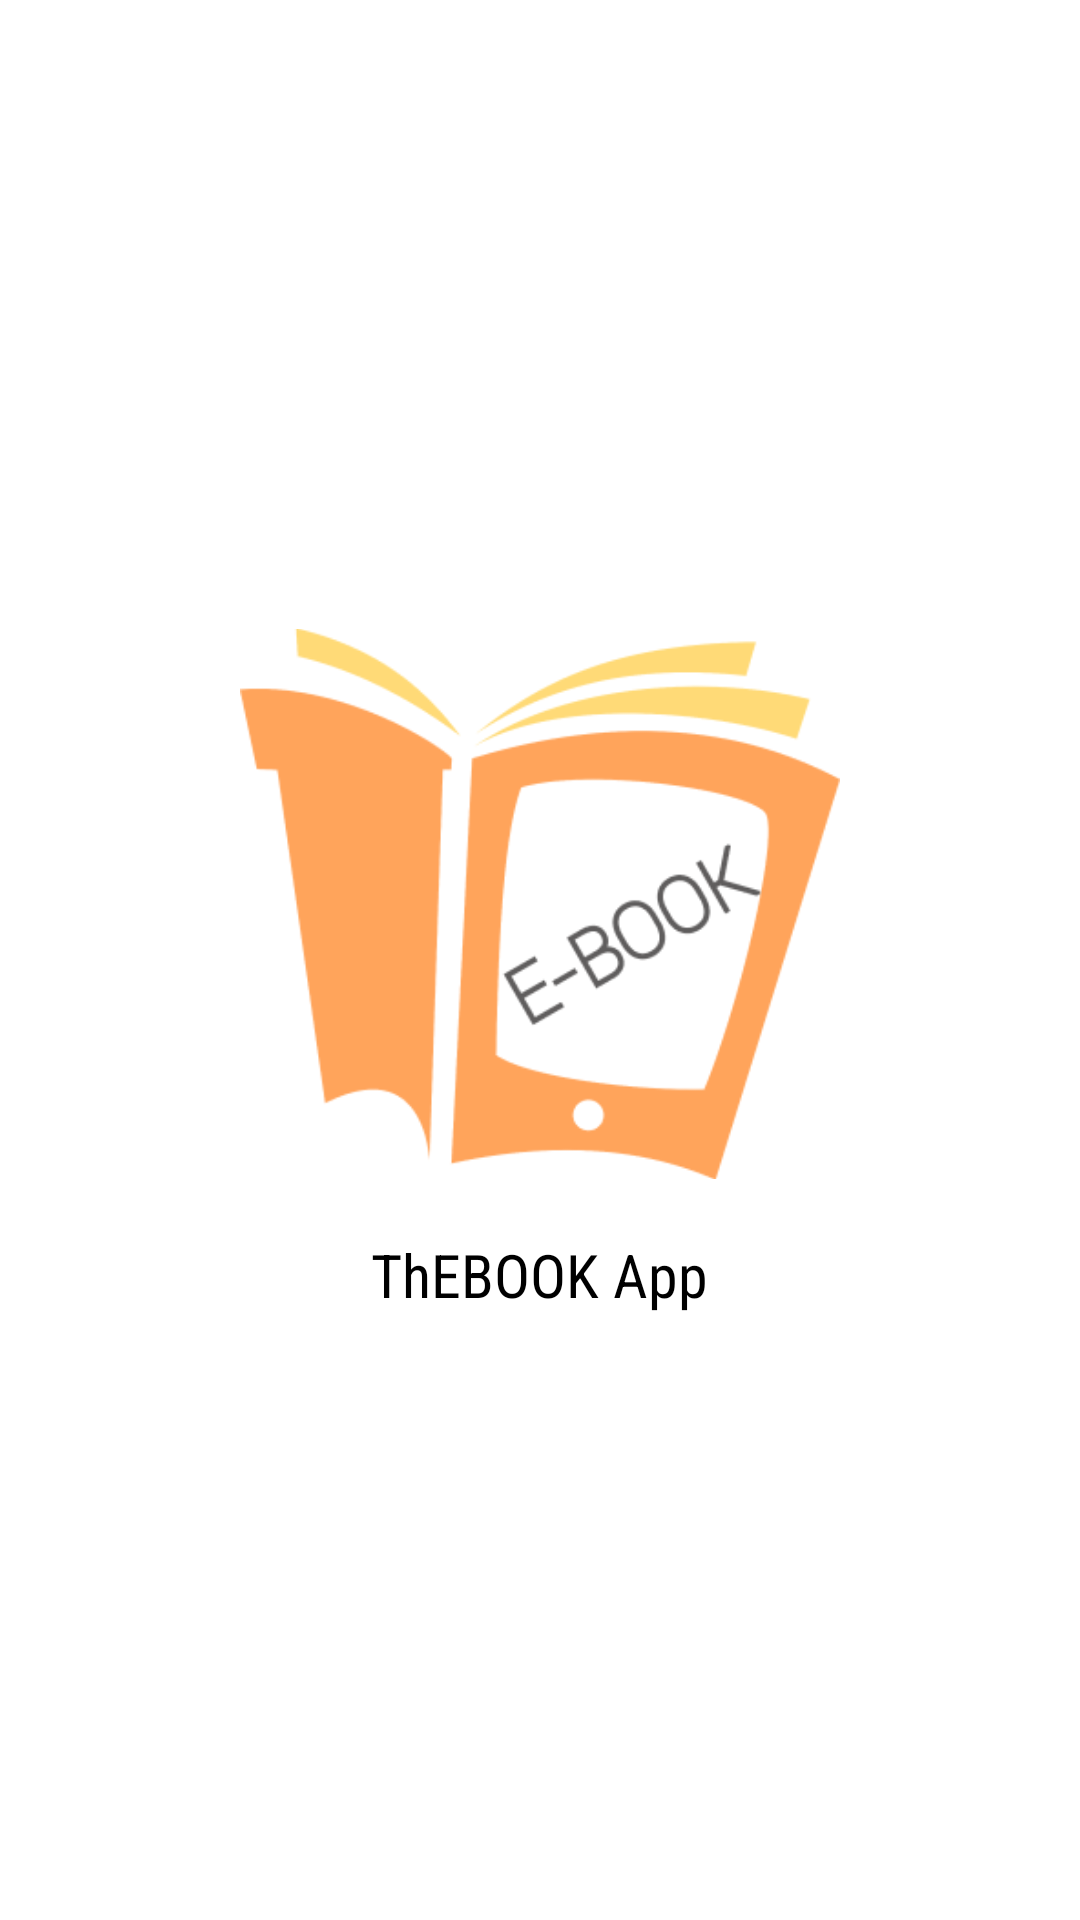

Layout XML and referenced resources for this Android screen:
<!-- AndroidManifest.xml: application theme Theme.MaterialComponents.Light.NoActionBar -->
<!-- res/layout/activity_splash.xml -->
<?xml version="1.0" encoding="utf-8"?>
<LinearLayout xmlns:android="http://schemas.android.com/apk/res/android"
    xmlns:app="http://schemas.android.com/apk/res-auto"
    xmlns:tools="http://schemas.android.com/tools"
    android:layout_width="match_parent"
    android:layout_height="match_parent"
    android:orientation="vertical"
    android:gravity="center"
    android:background="@drawable/back01"
    tools:context=".SplashActivity">
    
    <ImageView
        android:layout_width="200dp"
        android:layout_height="200dp"
        android:src="@drawable/logo"/>
    
    <TextView
        android:layout_width="wrap_content"
        android:layout_height="wrap_content"
        android:text="@string/app_name"
        android:textSize="20sp"
        android:layout_marginTop="10dp"
        android:fontFamily="sans-serif-condensed"
        android:textColor="@color/black"/>

</LinearLayout>
<!-- resources referenced by this layout -->
<resources>
  <color name="black">#FF000000</color>
  <!-- drawable logo: png bitmap (drawable-v24, 22486 bytes) -->
  <string name="app_name">ThEBOOK App</string>
</resources>
